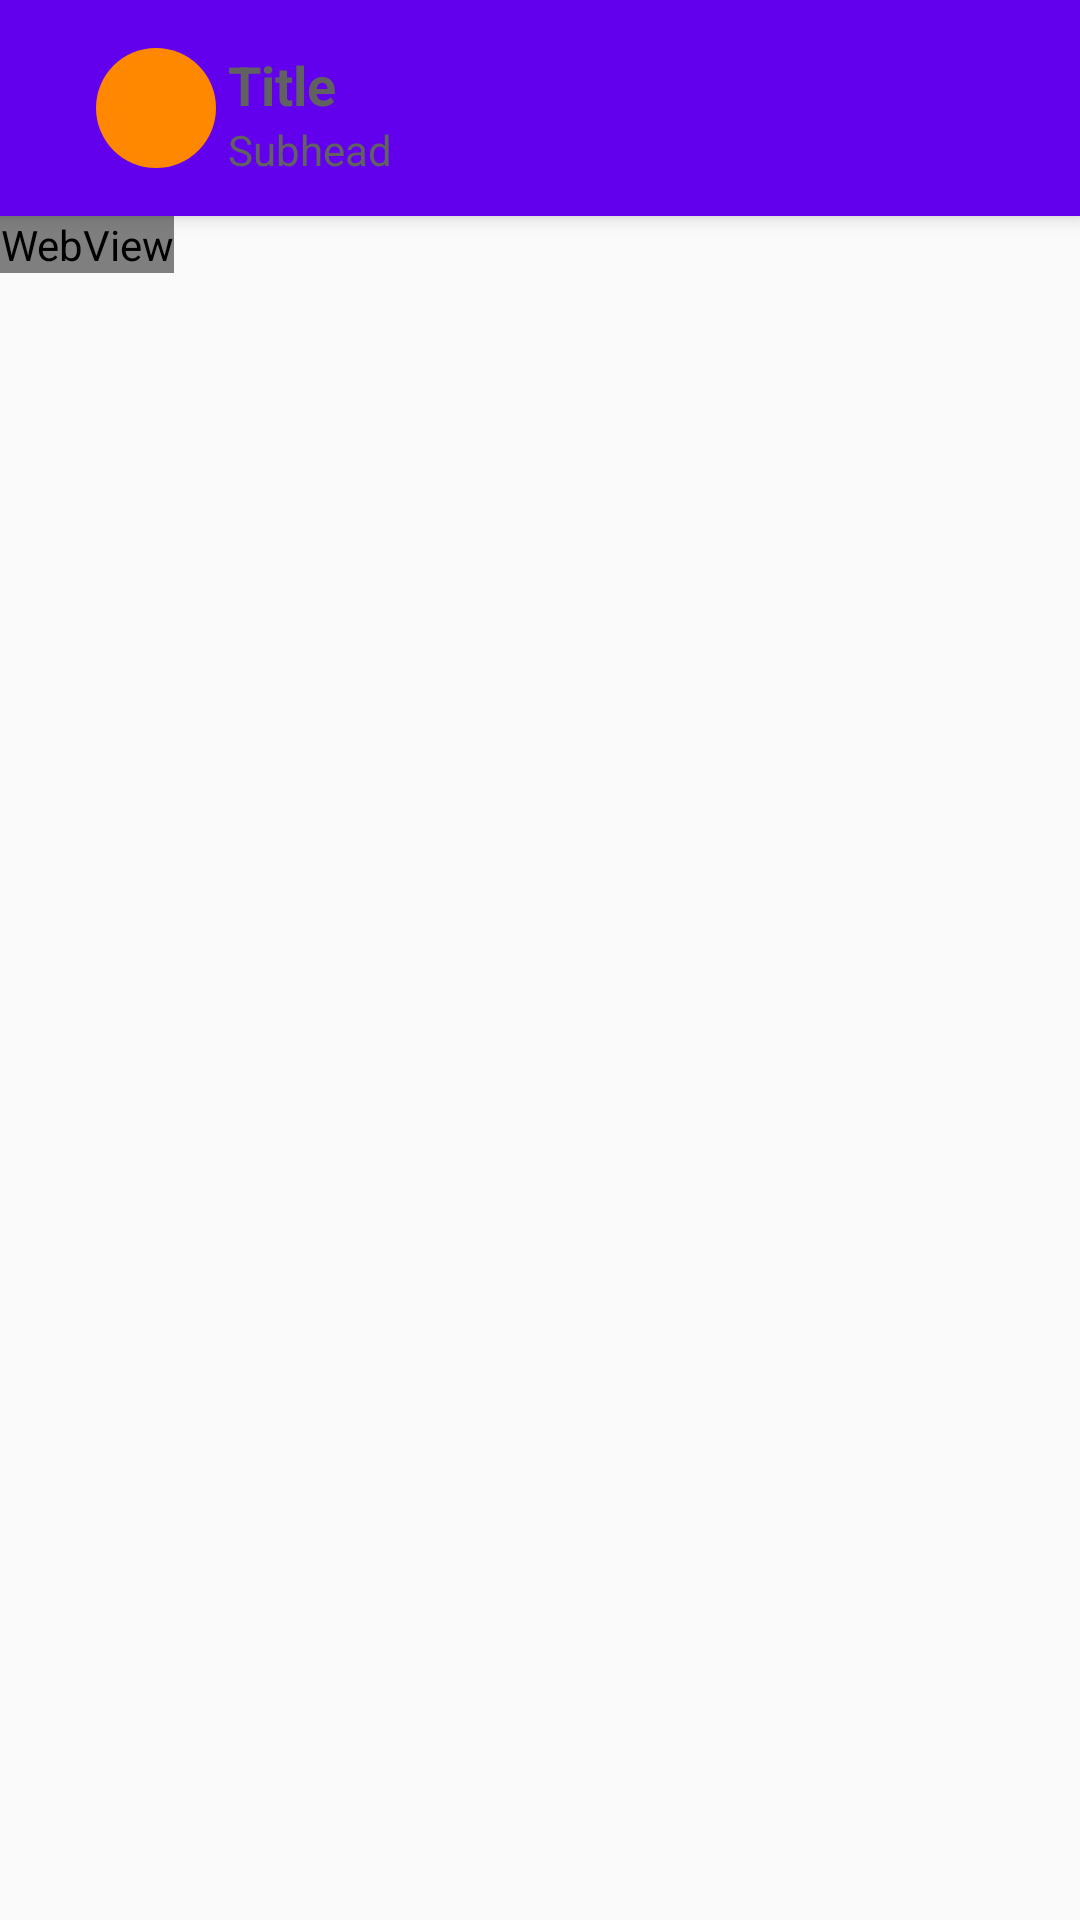

Layout XML and referenced resources for this Android screen:
<!-- AndroidManifest.xml: application theme AppTheme -->
<!-- res/layout/activity_detail.xml -->
<?xml version="1.0" encoding="utf-8"?>
<android.support.design.widget.CoordinatorLayout
    xmlns:android="http://schemas.android.com/apk/res/android"
    xmlns:app="http://schemas.android.com/apk/res-auto"
    xmlns:tools="http://schemas.android.com/tools"
    android:id="@+id/main_content"
    android:layout_width="match_parent"
    android:layout_height="match_parent"
    >

    
    
    <android.support.design.widget.AppBarLayout
        android:id="@+id/appBar"
        android:layout_width="match_parent"
        android:layout_height="wrap_content"
        android:theme="@style/ThemeOverlay.AppCompat.ActionBar"
        android:fitsSystemWindows="true">


        
        
        
        <android.support.v7.widget.Toolbar
            android:id="@+id/toolbar_detail"
            android:layout_width="match_parent"
            android:layout_height="wrap_content"
            android:background="?attr/colorPrimary"
            android:minHeight="?attr/actionBarSize"
            android:theme="@style/ToolbarTheme"
            android:titleTextAppearance="@style/Toolbar.TitleText"
            app:layout_scrollFlags="scroll|enterAlways"
            app:popupTheme="@style/ThemeOverlay.AppCompat.Light">

            <LinearLayout
                android:layout_width="wrap_content"
                android:layout_height="wrap_content"
                android:layout_marginLeft="16dp">

                <include
                    android:id="@+id/user_profile_toolbar"
                    layout="@layout/user_name"
                    android:layout_width="match_parent"
                    android:layout_height="72dp" />

            </LinearLayout>

        </android.support.v7.widget.Toolbar>
    </android.support.design.widget.AppBarLayout>


    <android.support.v4.widget.NestedScrollView

        android:layout_width="match_parent"
        android:layout_height="match_parent"
        app:layout_behavior="@string/appbar_scrolling_view_behavior">

        
        <LinearLayout

            android:layout_width="match_parent"
            android:layout_height="match_parent"
            android:fitsSystemWindows="true"
            android:orientation="vertical"
            tools:context="com.example.personal.newsfeeder.DetailActivity">

          <WebView
              android:layout_width="wrap_content"
              android:layout_height="wrap_content"
              android:id="@+id/webView">
          </WebView>

        </LinearLayout>
    </android.support.v4.widget.NestedScrollView>

</android.support.design.widget.CoordinatorLayout>
<!-- res/layout/user_name.xml (included above) -->
<RelativeLayout
    xmlns:android="http://schemas.android.com/apk/res/android"
    xmlns:tools="http://schemas.android.com/tools"
    android:id="@+id/avatar_section"
    android:layout_width="match_parent"
    android:layout_height="72dp"
    android:padding="16dp">

    <TextView
        android:layout_width="wrap_content"
        android:layout_height="wrap_content"
        android:gravity="center"
        android:background="@drawable/circular_image"
        android:id="@+id/avatar_image"
        />
    <TextView
        android:id="@+id/avatar_name"
        android:layout_width="wrap_content"
        android:layout_height="wrap_content"
        android:layout_toRightOf="@id/avatar_image"
        android:layout_marginLeft="4dp"
        tools:text="Title"
        android:textStyle="bold"
        android:textAppearance="?android:textAppearanceMedium"
        android:textColor="#616161"/>
    <TextView
        android:layout_width="wrap_content"
        android:layout_height="wrap_content"
        android:layout_below="@id/avatar_name"
        android:layout_toRightOf="@id/avatar_image"
        android:layout_marginLeft="4dp"
        tools:text="Subhead"
        android:id="@+id/Date"
        android:textAppearance="?android:textAppearanceSmall"
        android:textColor="#616161"/>


</RelativeLayout>
<!-- resources referenced by this layout -->
<resources>
  <!-- drawable circular_image (drawable) -->
  <shape xmlns:android="http://schemas.android.com/apk/res/android"
  >
      <solid android:color="@android:color/holo_orange_dark" />
  
      <size
          android:width="40dp"
          android:height="40dp"/>
      <corners android:radius="20dp"/>
  </shape>
  <style name="Toolbar.TitleText" parent="TextAppearance.Widget.AppCompat.Toolbar.Title">
          
          <item name="android:textAppearance">?android:attr/textAppearanceMedium</item>
  
          
      </style>
  <style name="ToolbarTheme" parent="@style/ThemeOverlay.AppCompat.Dark.ActionBar">
          
          <item name="android:textColorPrimary">@color/white</item>
  
          
          <item name="android:actionMenuTextColor">@color/white</item>
  
          
          <item name="android:selectableItemBackground">?android:selectableItemBackground</item>
          
      </style>
  <style name="AppTheme" parent="Theme.AppCompat.Light.NoActionBar">
          
          <item name="colorPrimary">@color/colorPrimary</item>
          <item name="colorPrimaryDark">@color/colorPrimaryDark</item>
          <item name="colorAccent">@color/colorAccent</item>
  
      </style>
  <!-- not gathered from this repository: default colours our renderer supplied (Android Studio template values) -->
  <color name="white">#FFFFFFFF</color>
  <color name="colorPrimary">#FF6200EE</color>
  <color name="colorPrimaryDark">#FF3700B3</color>
  <color name="colorAccent">#FF03DAC5</color>
</resources>
